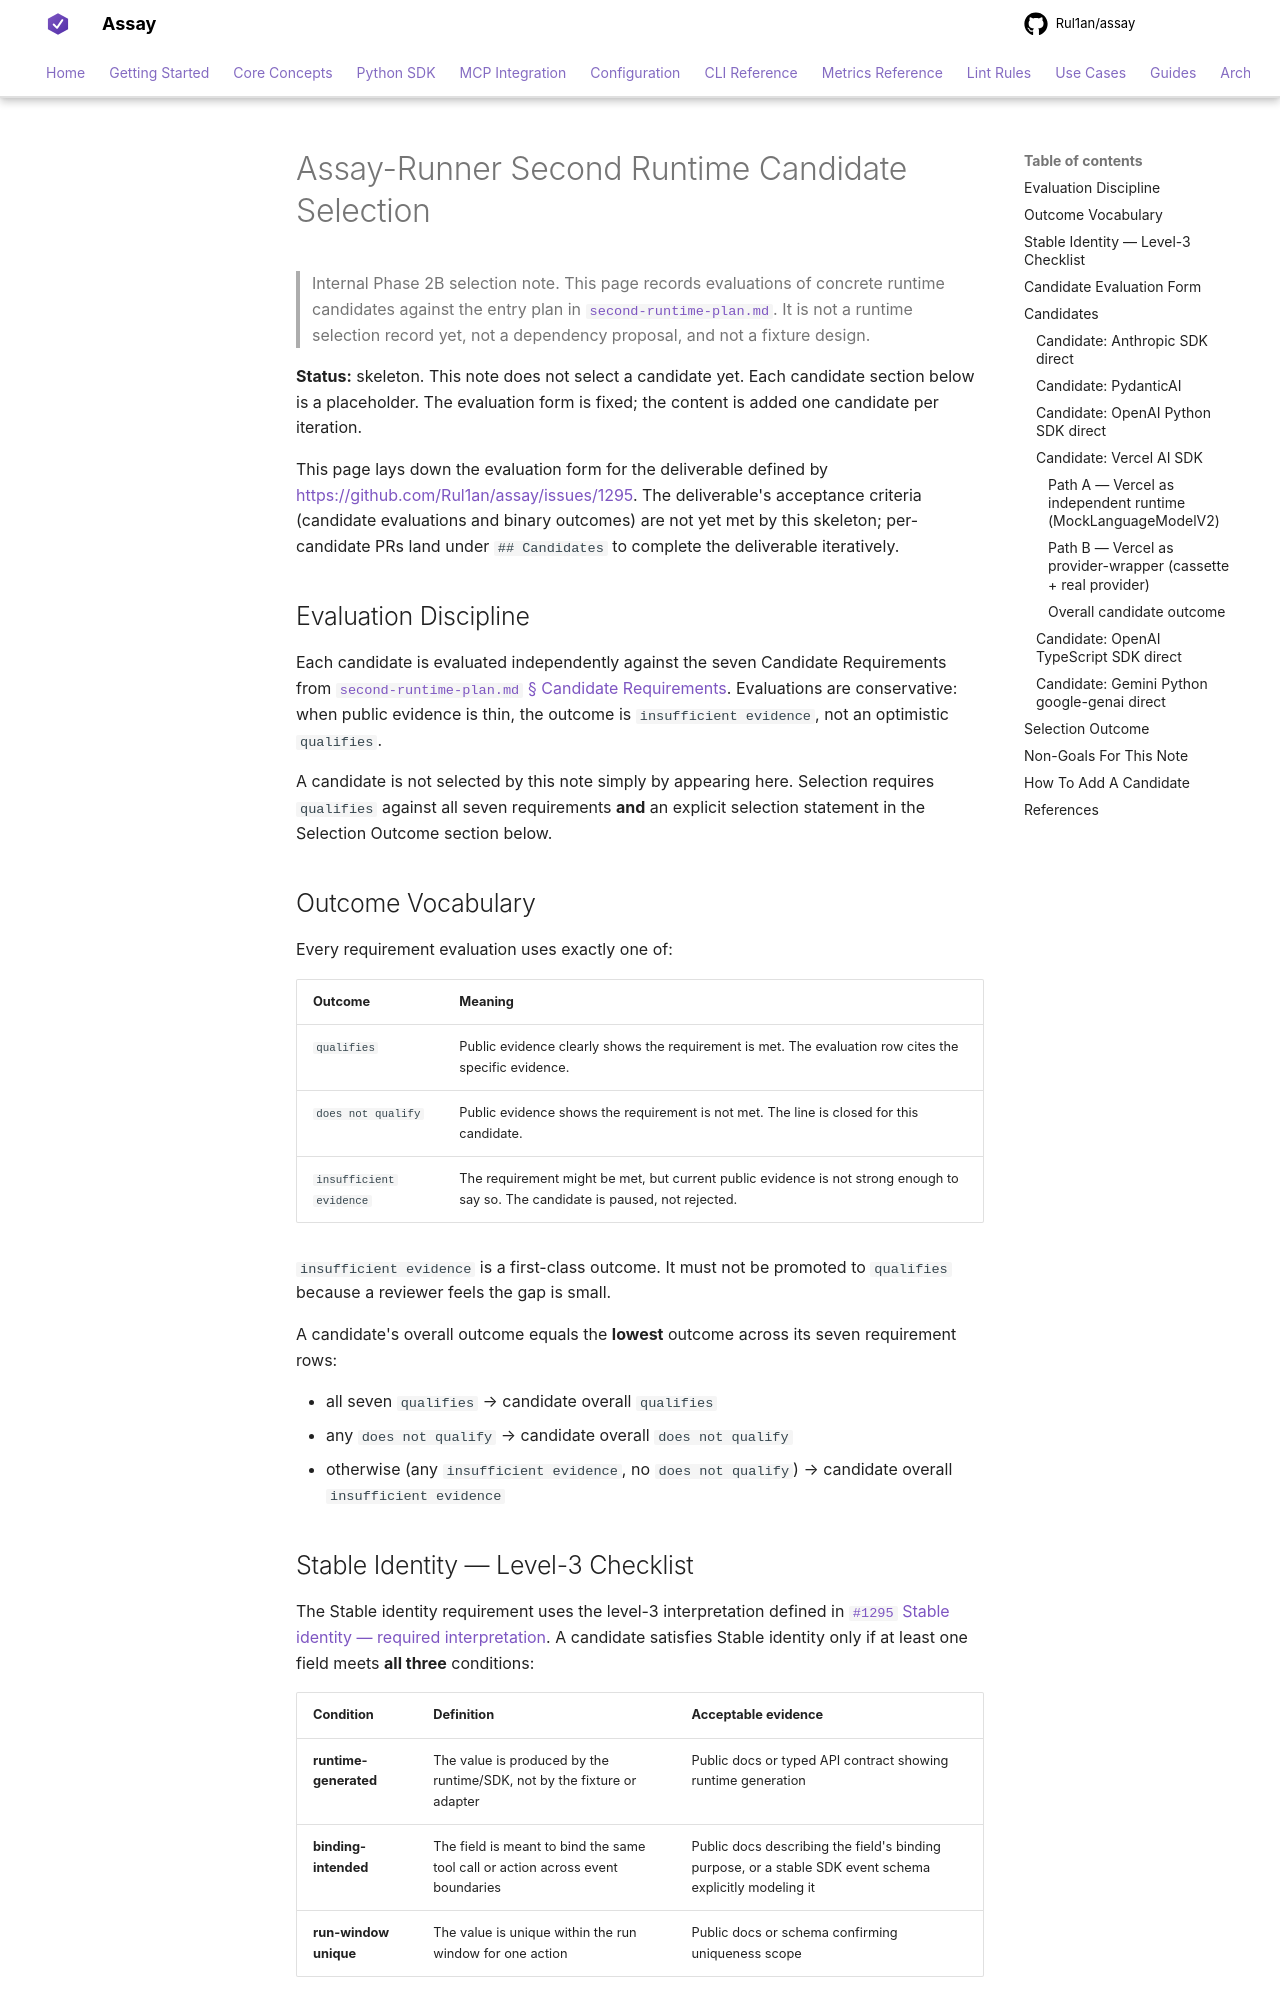

repository: Rul1an/assay · page: reference/runner/second-runtime-candidate-selection/index.html · generator: mkdocs

# Assay-Runner Second Runtime Candidate Selection

> Internal Phase 2B selection note. This page records evaluations of concrete
> runtime candidates against the entry plan in
> [`second-runtime-plan.md`](second-runtime-plan.md). It is not a runtime
> selection record yet, not a dependency proposal, and not a fixture design.

**Status:** skeleton. This note does not select a candidate yet. Each
candidate section below is a placeholder. The evaluation form is fixed; the
content is added one candidate per iteration.

This page lays down the evaluation form for the deliverable defined by
<https://github.com/Rul1an/assay/issues/1295>. The deliverable's acceptance
criteria (candidate evaluations and binary outcomes) are not yet met by
this skeleton; per-candidate PRs land under `## Candidates` to complete
the deliverable iteratively.

## Evaluation Discipline

Each candidate is evaluated independently against the seven Candidate
Requirements from
[`second-runtime-plan.md` § Candidate Requirements](second-runtime-plan.md#candidate-requirements).
Evaluations are conservative: when public evidence is thin, the outcome is
`insufficient evidence`, not an optimistic `qualifies`.

A candidate is not selected by this note simply by appearing here. Selection
requires `qualifies` against all seven requirements **and** an explicit
selection statement in the Selection Outcome section below.

## Outcome Vocabulary

Every requirement evaluation uses exactly one of:

| Outcome | Meaning |
|---|---|
| `qualifies` | Public evidence clearly shows the requirement is met. The evaluation row cites the specific evidence. |
| `does not qualify` | Public evidence shows the requirement is not met. The line is closed for this candidate. |
| `insufficient evidence` | The requirement might be met, but current public evidence is not strong enough to say so. The candidate is paused, not rejected. |

`insufficient evidence` is a first-class outcome. It must not be promoted to
`qualifies` because a reviewer feels the gap is small.

A candidate's overall outcome equals the **lowest** outcome across its seven
requirement rows:

- all seven `qualifies` → candidate overall `qualifies`
- any `does not qualify` → candidate overall `does not qualify`
- otherwise (any `insufficient evidence`, no `does not qualify`) → candidate
  overall `insufficient evidence`

## Stable Identity — Level-3 Checklist

The Stable identity requirement uses the level-3 interpretation defined in
[`#1295` Stable identity — required interpretation](https://github.com/Rul1an/assay/issues/1295).
A candidate satisfies Stable identity only if at least one field meets **all
three** conditions:

| Condition | Definition | Acceptable evidence |
|---|---|---|
| **runtime-generated** | The value is produced by the runtime/SDK, not by the fixture or adapter | Public docs or typed API contract showing runtime generation |
| **binding-intended** | The field is meant to bind the same tool call or action across event boundaries | Public docs describing the field's binding purpose, or a stable SDK event schema explicitly modeling it |
| **run-window unique** | The value is unique within the run window for one action | Public docs or schema confirming uniqueness scope |

Source code may support the evaluation, but a `qualifies` outcome should
prefer public docs, typed API contracts, or stable SDK event schemas over
incidental implementation details. An internal variable name found by source
archaeology does not establish binding-intent on its own.

Disqualifying identity signals (these never satisfy Stable identity):

- generic trace ids without tool-call binding semantics
- request, response, or message ids without binding-intent in the runtime
  contract
- fixture-injected ids (the fixture chose the value, not the runtime)
- ids that exist only by source archaeology, not in the public contract
- ids that are not stable across the same tool call's event boundaries
